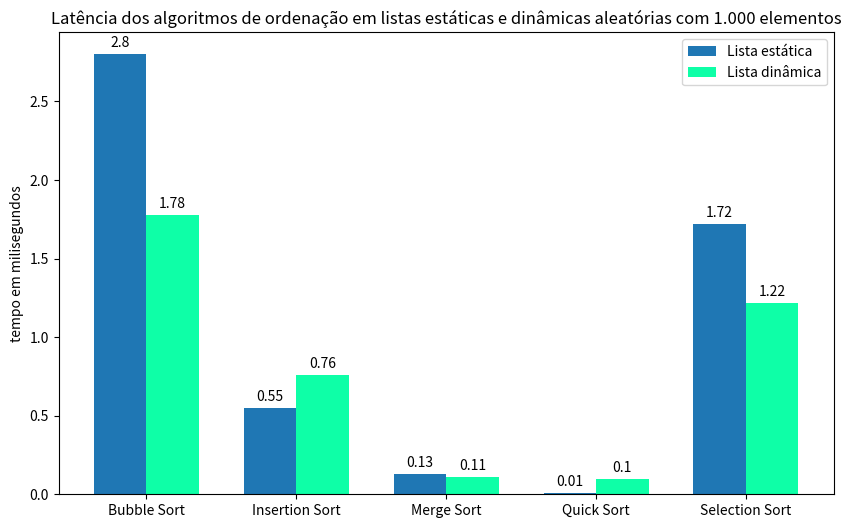

This chart was generated by the following Python code:
import matplotlib.pyplot as plt
import numpy as np


categorias = ['Bubble Sort', 'Insertion Sort', 'Merge Sort', 'Quick Sort', 'Selection Sort']
lista_estatica = [2.8 , 0.55, 0.13, 0.01, 1.72]
lista_dinamica = [1.78, 0.76, 0.11, 0.1, 1.22]

x = np.arange(len(categorias))  
width = 0.35  

fig, ax = plt.subplots(figsize=(10, 6))

bar1 = ax.bar(x - width/2, lista_estatica, width, label='Lista estática', color='#1f77b4')
bar2 = ax.bar(x + width/2, lista_dinamica, width, label='Lista dinâmica', color="#0effa7")

ax.set_ylabel('tempo em milisegundos')
ax.set_title('Latência dos algoritmos de ordenação em listas estáticas e dinâmicas aleatórias com 1.000 elementos')
ax.set_xticks(x)
ax.set_xticklabels(categorias)
ax.legend()
ax.bar_label(bar1, padding=3)
ax.bar_label(bar2, padding=3)

plt.show()
